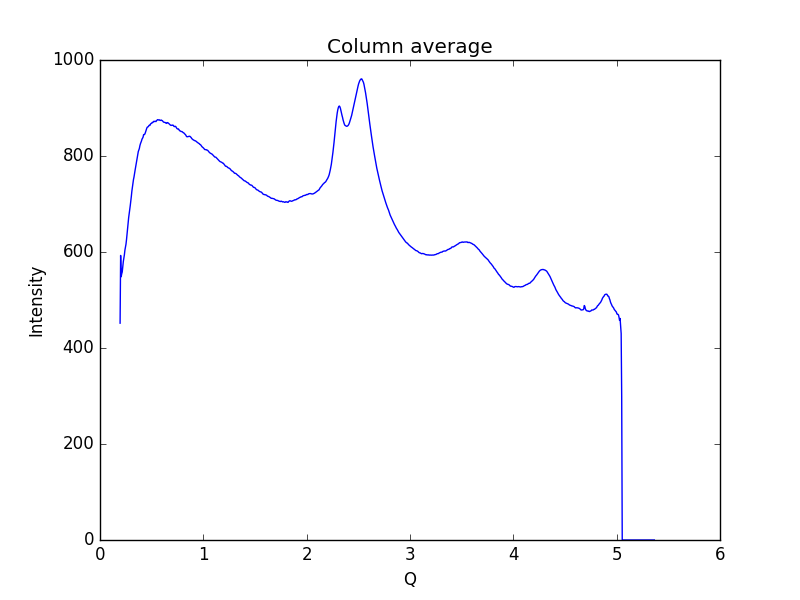

The file beside this chart, header and first rows:
0.19448614755544588, 451.73
0.1997, 592.9
0.2048, 548.5
0.21, 554.4
0.2152, 558.4
0.2204, 569.8
0.2255, 579.9
0.2307, 586.8
0.2359, 594.1
0.2411, 603.8
0.2462, 610.3
0.2514, 616.2
0.2566, 625.8
0.2618, 637.5
0.2669, 648.1
0.2721, 659.9
0.2773, 671.6
0.2825, 679.4
0.2876, 688.4
0.2928, 696.6
0.298, 705.5
0.3032, 715.7
0.3083, 726.7
0.3135, 735.2
0.3187, 743.9
0.3239, 750.8
0.329, 756.3
0.3342, 763.9
0.3394, 770.1
0.3446, 776.8
0.3497, 784.0
0.3549, 791.3
0.3601, 796.1
0.3653, 802.6
0.3704, 809.2
0.3756, 812.3
0.3808, 815.6
0.386, 821.4
0.3911, 825.4
0.3963, 828.2
0.4015, 831.4
0.4067, 835.2
0.4118, 837.1
0.417, 839.4
0.4222, 844.6
0.4274, 844.6
0.4325, 845.2
0.4377, 847.8
0.4429, 851.2
0.4481, 854
0.4532, 858.2
0.4584, 860.2
0.4636, 860.6
0.4688, 861.4
0.4739, 863.6
0.4791, 864.2
0.4843, 864.1
0.4895, 866.8
0.4946, 867.8
0.4998, 868.2
0.505, 869.9
... 939 more rows
